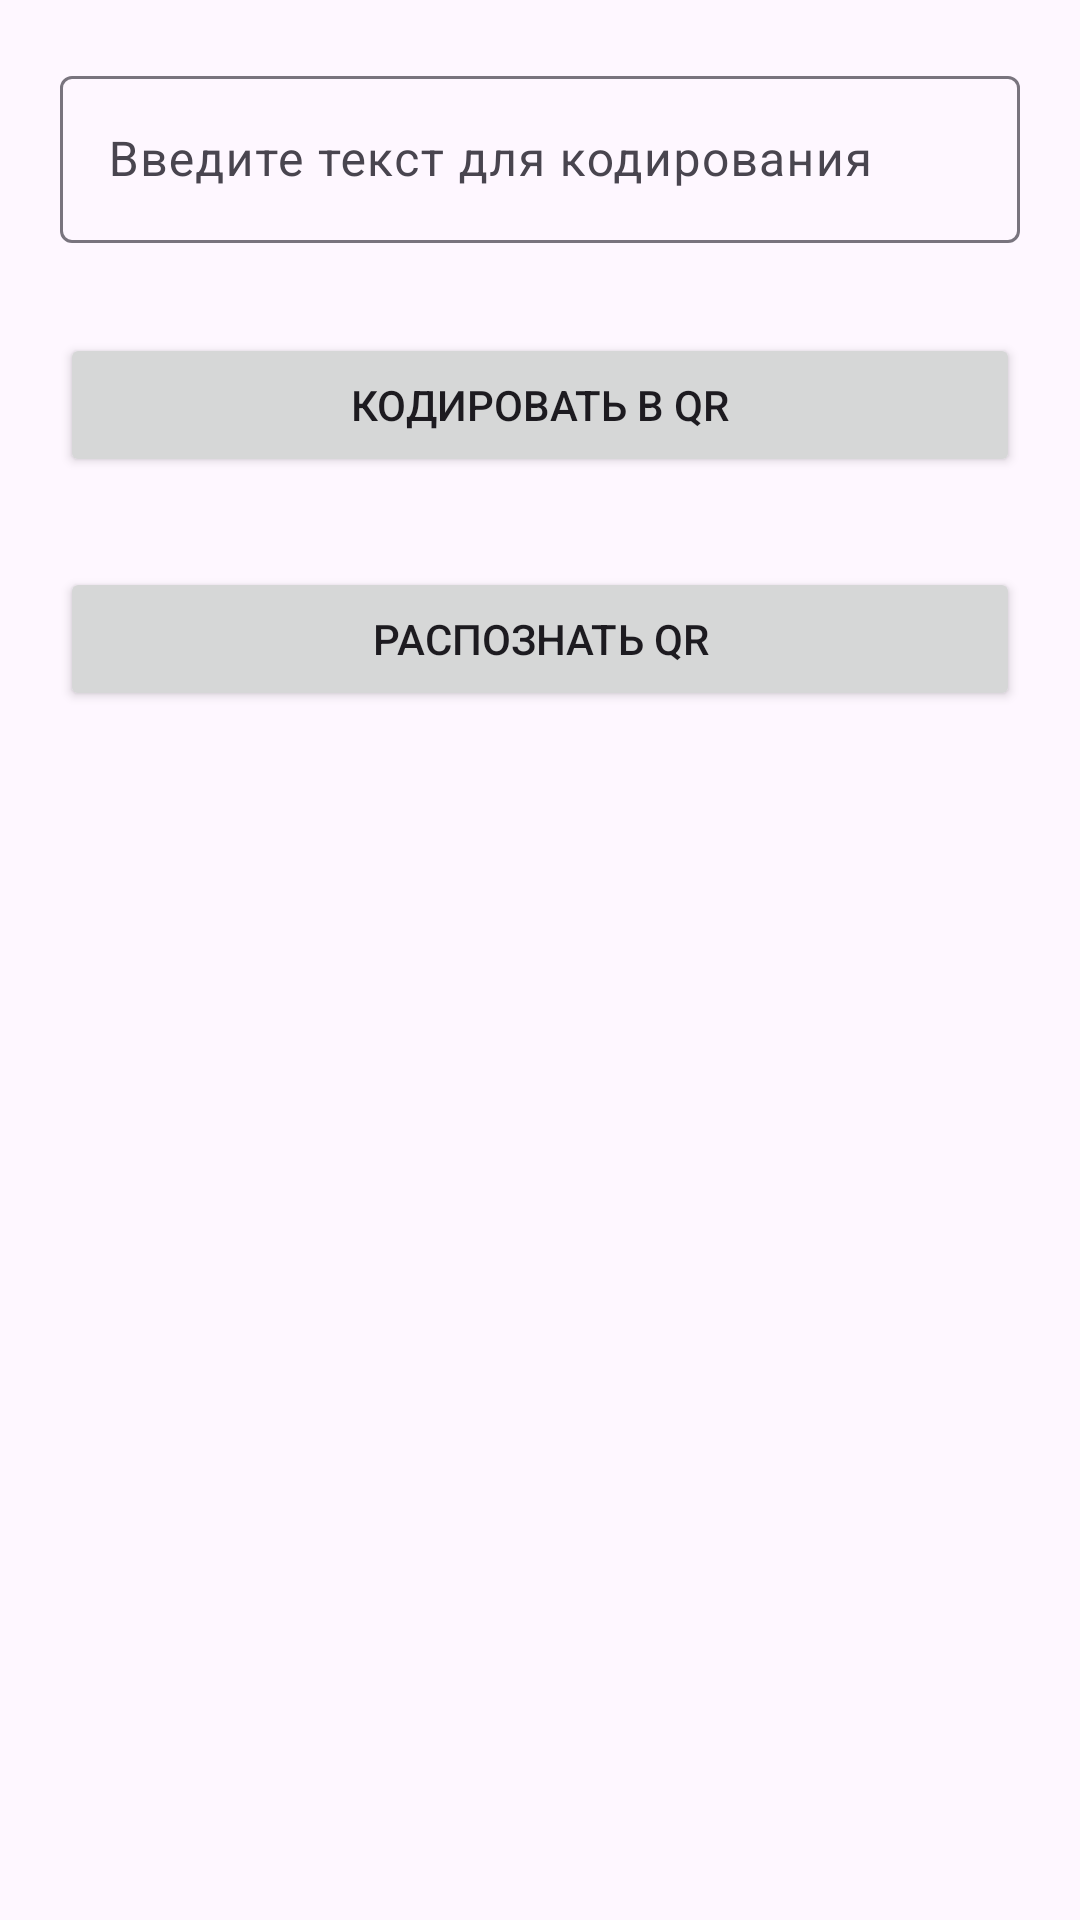

Layout XML and referenced resources for this Android screen:
<!-- AndroidManifest.xml: application theme Theme.App250524 -->
<!-- res/layout/activity_simple_scan.xml -->
<?xml version="1.0" encoding="utf-8"?>
<androidx.constraintlayout.widget.ConstraintLayout xmlns:android="http://schemas.android.com/apk/res/android"
    xmlns:app="http://schemas.android.com/apk/res-auto"
    xmlns:tools="http://schemas.android.com/tools"
    android:layout_width="match_parent"
    android:layout_height="match_parent"
    android:padding="20dp"
    tools:context=".SimpleScanActivity">

    <com.google.android.material.textfield.TextInputLayout
        android:id="@+id/edLayout"
        android:layout_width="match_parent"
        android:layout_height="wrap_content"
        app:layout_constraintTop_toTopOf="parent">

        <com.google.android.material.textfield.TextInputEditText
            android:id="@+id/edContent"
            android:layout_width="match_parent"
            android:layout_height="wrap_content"
            android:hint="@string/hint_edText"/>
    </com.google.android.material.textfield.TextInputLayout>

    <Button
        android:id="@+id/btnGenerateQR"
        android:layout_width="match_parent"
        android:layout_height="wrap_content"
        android:layout_marginTop="30dp"
        android:text="@string/message_button1"
        app:layout_constraintTop_toBottomOf="@id/edLayout"/>

    <Button
        android:id="@+id/btnDecodeQR"
        android:layout_width="match_parent"
        android:layout_height="wrap_content"
        android:layout_marginTop="30dp"
        android:text="@string/message_button4"
        app:layout_constraintTop_toBottomOf="@id/btnGenerateQR"/>


    <ImageView
        android:id="@+id/imageView"
        android:layout_width="312dp"
        android:layout_height="318dp"
        android:src="@drawable/ic_qr_code"
        app:layout_constraintBottom_toBottomOf="parent"
        app:layout_constraintTop_toBottomOf="@id/btnDecodeQR"
        app:layout_constraintLeft_toLeftOf="parent"
        app:layout_constraintRight_toRightOf="parent"/>
</androidx.constraintlayout.widget.ConstraintLayout>
<!-- resources referenced by this layout -->
<resources>
  <string name="hint_edText">Введите текст для кодирования</string>
  <string name="message_button1">Кодировать в QR</string>
  <string name="message_button4">Распознать QR</string>
  <style name="Theme.App250524" parent="Base.Theme.App250524" />
  <style name="Base.Theme.App250524" parent="Theme.Material3.DayNight.NoActionBar">
          
          
      </style>
</resources>
